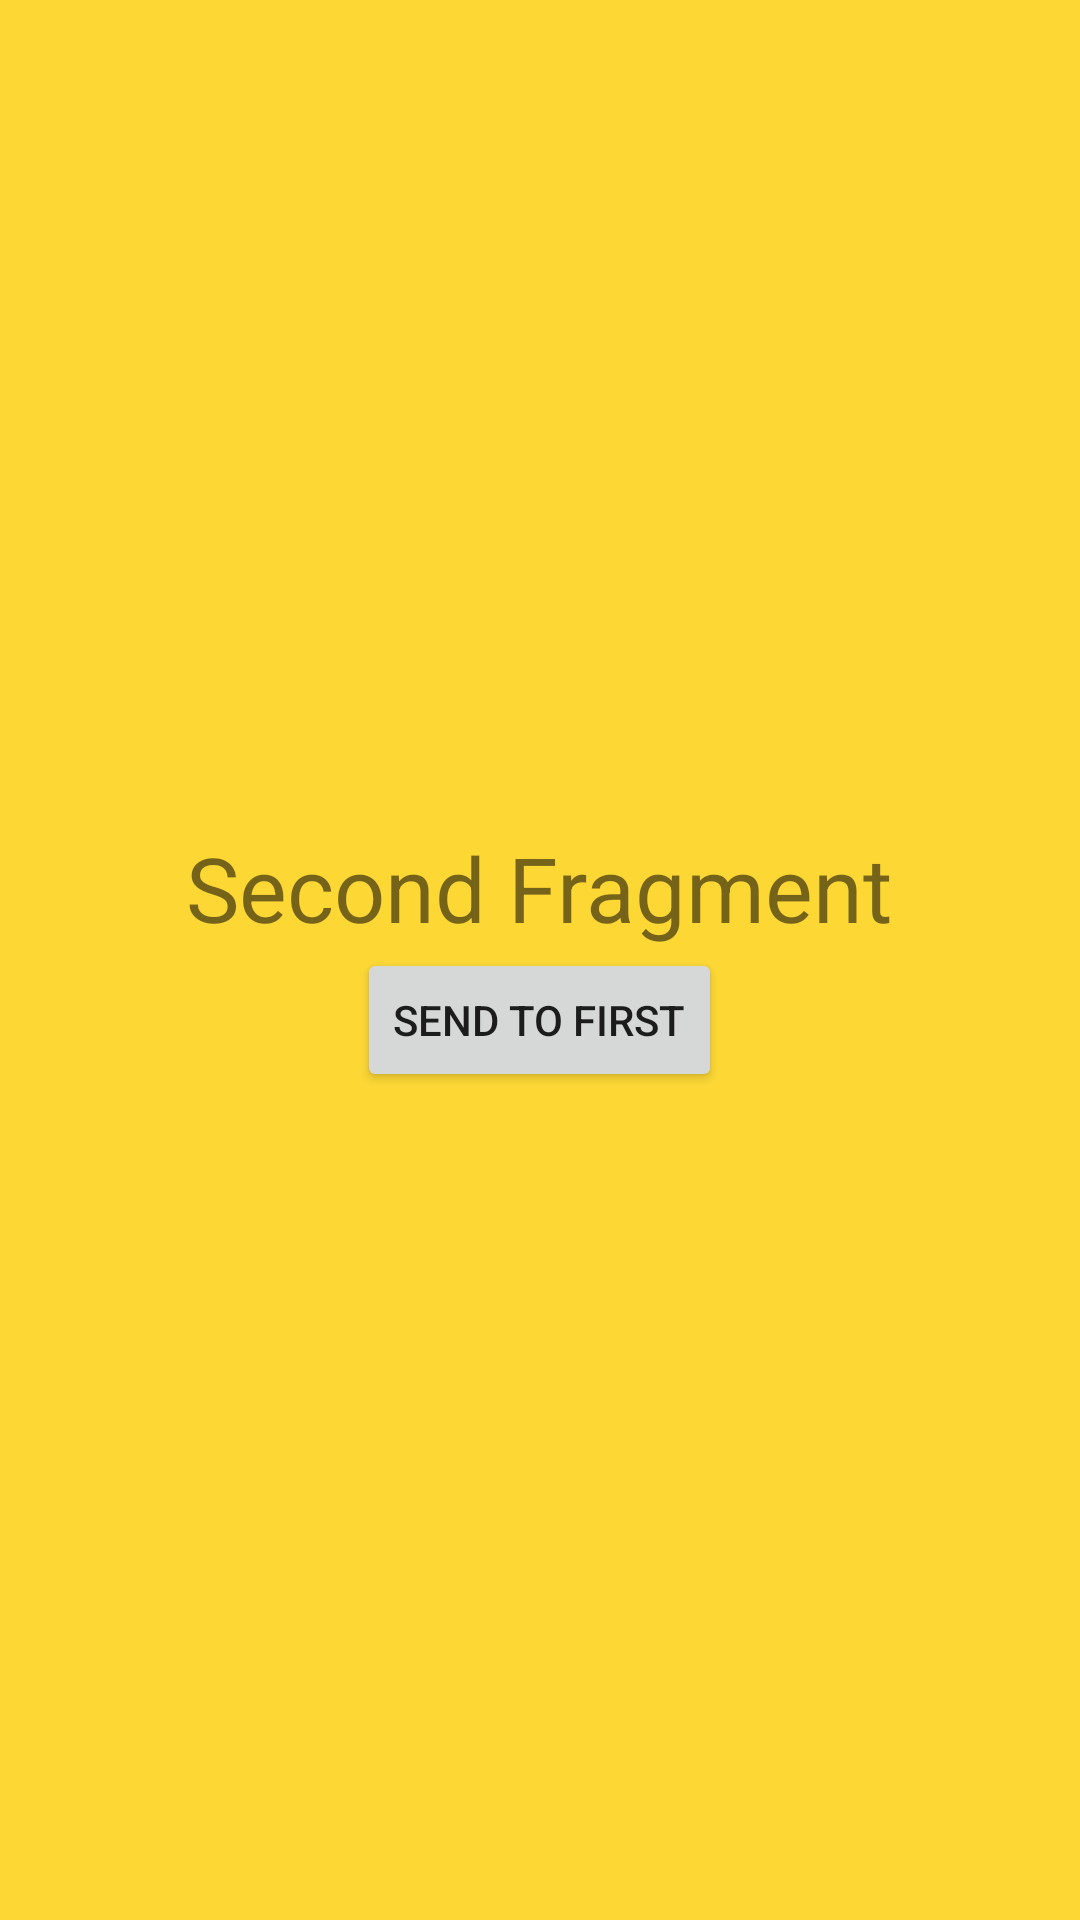

Here is an Android app screen rendered from its layout file. Give the layout XML and the strings, colors and styles it references.
<!-- AndroidManifest.xml: application theme Theme.KotlinFrag -->
<!-- res/layout/fragment_second.xml -->
<?xml version="1.0" encoding="utf-8"?>
<LinearLayout xmlns:android="http://schemas.android.com/apk/res/android"
    xmlns:tools="http://schemas.android.com/tools"
    android:layout_width="match_parent"
    android:layout_height="match_parent"
    android:background="#FDD835"
    android:gravity="center"
    android:orientation="vertical"
    tools:context=".SecondFragment">

    <TextView
        android:id="@+id/second_tv"
        android:layout_width="wrap_content"
        android:layout_height="wrap_content"
        android:text="Second Fragment"
        android:textSize="30sp" />

    <Button
        android:id="@+id/second_btn"
        android:layout_width="wrap_content"
        android:layout_height="wrap_content"
        android:text="Send to First" />

</LinearLayout>
<!-- resources referenced by this layout -->
<resources>
  <style name="Theme.KotlinFrag" parent="Theme.MaterialComponents.DayNight.DarkActionBar">
          
          <item name="colorPrimary">@color/purple_500</item>
          <item name="colorPrimaryVariant">@color/purple_700</item>
          <item name="colorOnPrimary">@color/white</item>
          
          <item name="colorSecondary">@color/teal_200</item>
          <item name="colorSecondaryVariant">@color/teal_700</item>
          <item name="colorOnSecondary">@color/black</item>
          
          <item name="android:statusBarColor" tools:targetApi="l">?attr/colorPrimaryVariant</item>
          
      </style>
  <!-- not gathered from this repository: default colours our renderer supplied (Android Studio template values) -->
  <color name="purple_500">#FF6200EE</color>
  <color name="purple_700">#FF3700B3</color>
  <color name="teal_200">#FF03DAC5</color>
  <color name="teal_700">#FF018786</color>
  <color name="black">#FF000000</color>
  <color name="white">#FFFFFFFF</color>
</resources>
